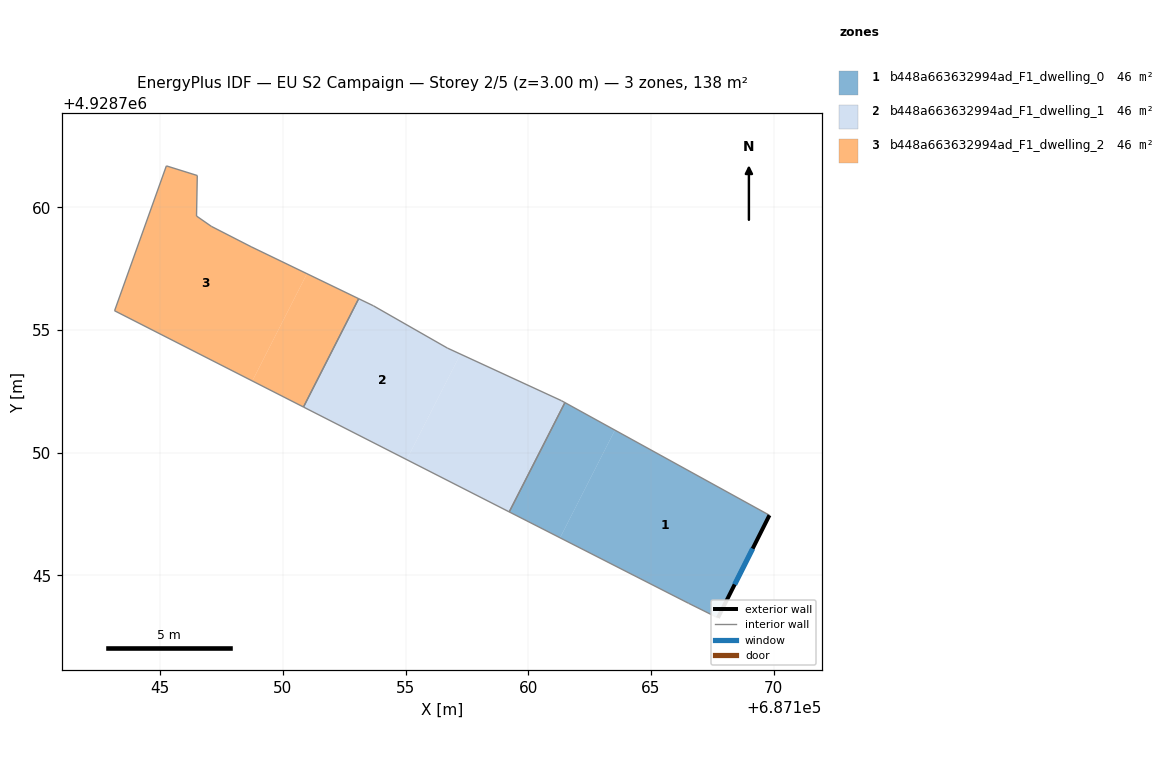
=== STOREY PLAN SPEC (per zone: floor XY polygon, exterior-wall plan segments, windows/doors) ===
zone 1: b448a663632994ad_F1_dwelling_0  (46.1 m²)
  floor: (687167.72, 4928743.27) (687169.82, 4928747.45) (687163.53, 4928750.92) (687161.29, 4928746.53) (687166.53, 4928743.86)
  floor: (687161.29, 4928746.53) (687163.53, 4928750.92) (687161.49, 4928752.04) (687159.22, 4928747.59)
  exterior wall: (687169.82, 4928747.45) – (687167.72, 4928743.27)  [4.7 m]
    window: (687169.14, 4928746.09) – (687168.41, 4928744.63)  [1.7 m²]
  interior walls: 4
zone 2: b448a663632994ad_F1_dwelling_1  (46.1 m²)
  floor: (687155.04, 4928749.72) (687157.23, 4928754.02) (687156.70, 4928754.26) (687153.69, 4928755.98) (687153.09, 4928756.27) (687150.84, 4928751.86)
  floor: (687159.22, 4928747.59) (687161.49, 4928752.04) (687161.34, 4928752.12) (687157.23, 4928754.02) (687155.04, 4928749.72)
  interior walls: 7
zone 3: b448a663632994ad_F1_dwelling_2  (46.1 m²)
  floor: (687148.76, 4928752.92) (687150.98, 4928757.29) (687148.70, 4928758.39) (687147.08, 4928759.22) (687146.48, 4928759.64) (687146.51, 4928761.29) (687145.25, 4928761.68) (687143.14, 4928755.78)
  floor: (687150.84, 4928751.86) (687153.09, 4928756.27) (687150.98, 4928757.29) (687148.76, 4928752.92)
  interior walls: 8

=== DERIVED (storey summary) ===
Building: EU S2 Campaign
Storey: 2 of 5  (floor level z = 3.00 m)
Storey gross floor area: 138.3 m²
Zones on this storey: 3
  - b448a663632994ad_F1_dwelling_0: floor 46.1 m²; exterior wall 4.7 m (14.0 m²); 1 window(s) 1.7 m²; WWR 12.2%
  - b448a663632994ad_F1_dwelling_1: floor 46.1 m²
  - b448a663632994ad_F1_dwelling_2: floor 46.1 m²
Zone adjacency (shared interzone walls):
  - b448a663632994ad_F1_dwelling_0 ↔ b448a663632994ad_F1_dwelling_1
  - b448a663632994ad_F1_dwelling_1 ↔ b448a663632994ad_F1_dwelling_2